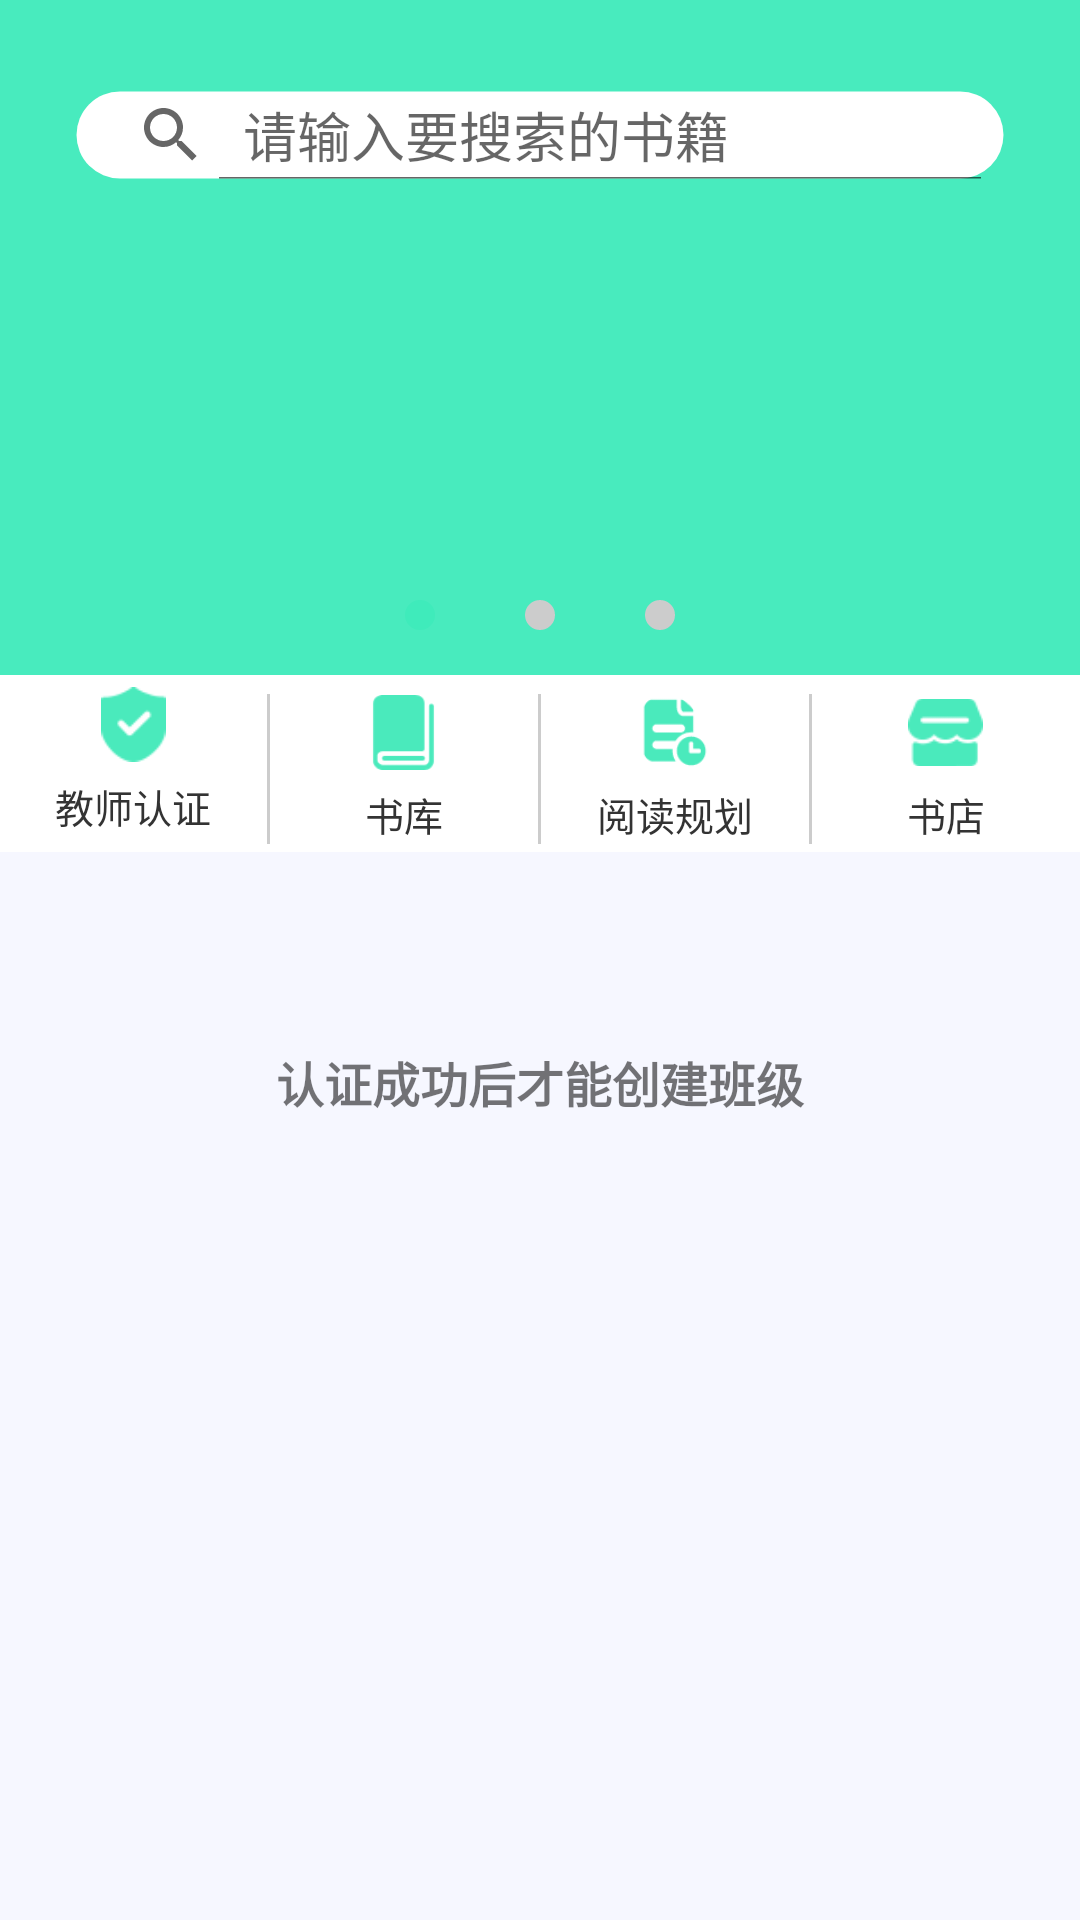

Produce the Android XML layout that renders to this screen, including the resource entries it uses.
<!-- AndroidManifest.xml: application theme AppTheme -->
<!-- res/layout/fragment_home.xml -->
<?xml version="1.0" encoding="utf-8"?>
<RelativeLayout xmlns:android="http://schemas.android.com/apk/res/android"
    android:layout_width="match_parent"
    android:layout_height="match_parent"
    android:background="#F6F7FF">

    <RelativeLayout
        android:id="@+id/rl_home"
        android:layout_width="match_parent"
        android:layout_height="225dp"
        android:background="#48EBBE">

        

        
        <RelativeLayout
            android:id="@+id/layout_viewpager"
            android:layout_width="match_parent"
            android:layout_height="match_parent"
            android:layout_below="@id/sv_book_serch"
            android:layout_marginTop="8dp"
            android:background="#48EBBE">

            <android.support.v4.view.ViewPager
                android:id="@+id/vp_home"
                android:layout_width="match_parent"
                android:layout_height="match_parent">

            </android.support.v4.view.ViewPager>

            <LinearLayout
                android:id="@+id/viewPager_lineatLayout"
                android:layout_width="wrap_content"
                android:layout_height="wrap_content"
                android:layout_alignParentBottom="true"
                android:layout_centerHorizontal="true"
                android:orientation="horizontal">

                <ImageView
                    android:layout_width="wrap_content"
                    android:layout_height="wrap_content"
                    android:layout_margin="15dp"
                    android:background="@drawable/select"
                    android:padding="5dp" />

                <ImageView
                    android:layout_width="wrap_content"
                    android:layout_height="wrap_content"
                    android:layout_margin="15dp"
                    android:background="@drawable/nomal"
                    android:padding="5dp" />

                <ImageView
                    android:layout_width="wrap_content"
                    android:layout_height="wrap_content"
                    android:layout_margin="15dp"
                    android:background="@drawable/nomal"
                    android:padding="5dp" />
            </LinearLayout>
        </RelativeLayout>

        <SearchView
            android:id="@+id/sv_book_serch"
            android:layout_width="match_parent"
            android:layout_height="30dp"
            android:layout_marginLeft="25dp"
            android:layout_marginRight="25dp"
            android:layout_marginTop="30dp"
            android:background="@drawable/search_view_line"
            android:iconifiedByDefault="false"
            android:queryHint="@string/search_book_hint"></SearchView>
    </RelativeLayout>

    <LinearLayout
        android:id="@+id/ll_create_class_shop"
        android:layout_width="match_parent"
        android:layout_height="wrap_content"
        android:layout_below="@id/rl_home"
        android:background="#FFFFFF"
        android:orientation="horizontal"
        android:paddingTop="4dp">

        <LinearLayout
            android:id="@+id/ll_create_class"
            android:layout_width="0dp"
            android:layout_height="55dp"
            android:layout_weight="1"
            android:gravity="center"
            android:orientation="vertical"
            android:visibility="gone">

            <ImageView
                android:layout_width="25dp"
                android:layout_height="25dp"
                android:src="@drawable/create_calss" />

            <TextView
                android:layout_width="wrap_content"
                android:layout_height="wrap_content"
                android:layout_marginTop="5dp"
                android:text="创建班级"
                android:textColor="#333333"
                android:textSize="13sp" />
        </LinearLayout>

        <LinearLayout
            android:id="@+id/ll_teacher_proof"
            android:layout_width="0dp"
            android:layout_height="55dp"
            android:layout_weight="1"
            android:orientation="vertical">

            <ImageView
                android:layout_width="25dp"
                android:layout_height="25dp"
                android:layout_gravity="center"
                android:src="@drawable/proof" />

            <TextView
                android:layout_width="match_parent"
                android:layout_height="wrap_content"
                android:layout_marginTop="5dp"
                android:gravity="center"
                android:text="教师认证"
                android:textColor="#333333"
                android:textSize="13sp" />
        </LinearLayout>

        <View
            android:layout_width="1dp"
            android:layout_height="50dp"
            android:layout_gravity="center"
            android:background="#cccccc" />

        <LinearLayout
            android:id="@+id/ll_book_stack"
            android:layout_width="0dp"
            android:layout_height="55dp"
            android:layout_weight="1"
            android:gravity="center"
            android:orientation="vertical">

            <ImageView
                android:layout_width="25dp"
                android:layout_height="25dp"
                android:src="@drawable/book_stack" />

            <TextView
                android:layout_width="wrap_content"
                android:layout_height="wrap_content"
                android:layout_marginTop="5dp"
                android:text="书库"
                android:textColor="#333333"
                android:textSize="13sp" />
        </LinearLayout>

        <View
            android:layout_width="1dp"
            android:layout_height="50dp"
            android:layout_gravity="center"
            android:background="#cccccc" />

        <LinearLayout
            android:id="@+id/ll_book_plan"
            android:layout_width="0dp"
            android:layout_height="55dp"
            android:layout_weight="1"
            android:gravity="center"
            android:orientation="vertical">

            <ImageView
                android:layout_width="25dp"
                android:layout_height="25dp"
                android:src="@drawable/plan" />

            <TextView
                android:layout_width="wrap_content"
                android:layout_height="wrap_content"
                android:layout_marginTop="5dp"
                android:text="阅读规划"
                android:textColor="#333333"
                android:textSize="13sp" />
        </LinearLayout>

        <View
            android:layout_width="1dp"
            android:layout_height="50dp"
            android:layout_gravity="center"
            android:background="#cccccc" />

        <LinearLayout
            android:id="@+id/ll_book_shop"
            android:layout_width="0dp"
            android:layout_height="55dp"
            android:layout_weight="1"
            android:gravity="center"
            android:orientation="vertical">

            <ImageView
                android:layout_width="25dp"
                android:layout_height="25dp"
                android:src="@drawable/book_shop_home" />

            <TextView
                android:layout_width="wrap_content"
                android:layout_height="wrap_content"
                android:layout_marginTop="5dp"
                android:text="书店"
                android:textColor="#333333"
                android:textSize="13sp" />
        </LinearLayout>
    </LinearLayout>

    <RelativeLayout
        android:id="@+id/rl_class_list"
        android:layout_width="match_parent"
        android:layout_height="wrap_content"
        android:layout_below="@id/ll_create_class_shop"
        android:layout_marginTop="15dp"
        android:background="#FFFFFF"
        android:visibility="gone">

        <TextView
            android:id="@+id/tv_book_list"
            android:layout_width="match_parent"
            android:layout_height="wrap_content"
            android:paddingBottom="5dp"
            android:paddingLeft="18dp"
            android:paddingTop="5dp"
            android:text="班级列表"
            android:textColor="#353535"
            android:textSize="18sp" />

        <ListView
            android:id="@+id/lv_class_list"
            android:layout_width="match_parent"
            android:layout_height="wrap_content"
            android:layout_below="@id/tv_book_list"
            android:scrollbars="vertical"></ListView>
    </RelativeLayout>

    <TextView
        android:id="@+id/tv_home"
        android:layout_width="match_parent"
        android:layout_height="match_parent"
        android:layout_below="@id/ll_create_class_shop"
        android:layout_marginTop="65dp"
        android:gravity="center_horizontal"
        android:text="认证成功后才能创建班级"
        android:textSize="16sp"
        android:textStyle="bold" />

    

</RelativeLayout>
<!-- resources referenced by this layout -->
<resources>
  <!-- drawable book_shop_home: png bitmap (drawable-xxhdpi, 1710 bytes) -->
  <!-- drawable book_stack: png bitmap (drawable-xxhdpi, 994 bytes) -->
  <!-- drawable create_calss: png bitmap (drawable-xxhdpi, 1944 bytes) -->
  <!-- drawable nomal (drawable) -->
  <?xml version="1.0" encoding="utf-8"?>
  <shape xmlns:android="http://schemas.android.com/apk/res/android"
      android:shape="oval">
      <solid android:color="#CCCCCC" />
      <corners android:radius="15dp"/>
  
  </shape>
  <!-- drawable plan: png bitmap (drawable-xxhdpi, 1381 bytes) -->
  <!-- drawable proof: png bitmap (drawable-xxhdpi, 1719 bytes) -->
  <!-- drawable search_view_line (drawable) -->
  <?xml version="1.0" encoding="utf-8"?>
  <shape xmlns:android="http://schemas.android.com/apk/res/android"
      android:shape="rectangle" >
  
      
      <corners android:radius="50dp" />
  
      
      <solid android:color="@color/white" />
  
      
      <stroke
          android:width="1dp"
          android:color="#00000000" />
  
  </shape>
  <!-- drawable select (drawable) -->
  <?xml version="1.0" encoding="utf-8"?>
  <shape xmlns:android="http://schemas.android.com/apk/res/android"
      android:shape="oval" >
  
      <solid android:color="#3FEBBB" />
      <corners android:radius="15dp"/>
  
  </shape>
  <string name="more">更多&gt;&gt;</string>
  <string name="search_book_hint">请输入要搜索的书籍</string>
  <style name="AppTheme" parent="Theme.AppCompat.Light.NoActionBar">
          
          <item name="colorPrimary">#3FEBBB</item>
          <item name="colorPrimaryDark">#3FEBBB</item>
          <item name="colorAccent">@android:color/darker_gray</item>
      </style>
  <color name="white">#FFFFFF</color>
</resources>
